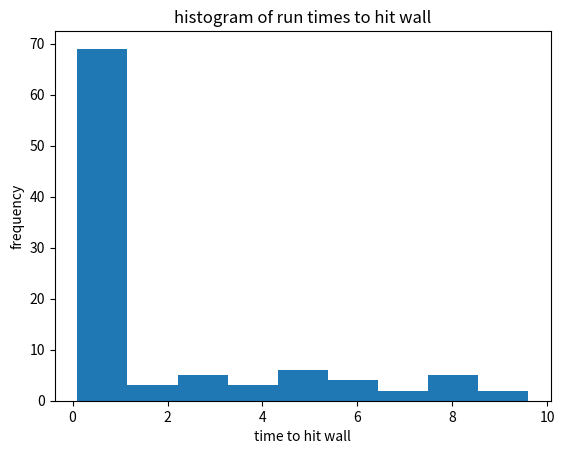
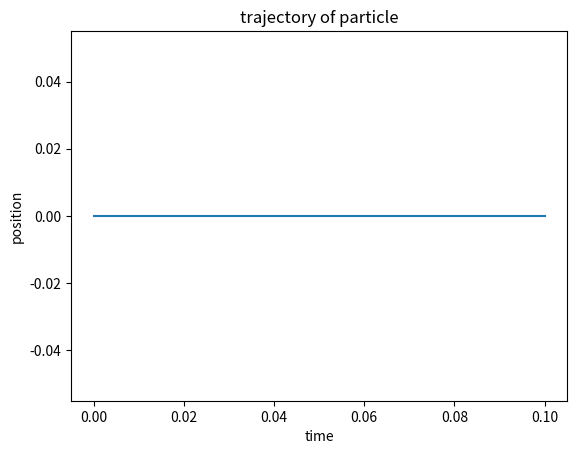

The matplotlib source for these figures, in order:

# coding: utf-8


import numpy as np
import matplotlib
matplotlib.use('Agg')
import matplotlib.pyplot as plt
import argparse

def euler(function,t0,tf,ts,f0,T,gamma,wallsize=5):
    '''Description: euler takes inputs and a function, and then performs the euler method to evaluate
       the solution to the differential equation numerically.
       
       Arguments
       function: takes function to perform euler method on.  this needs to be a function that returns velocity and position
       t0: the initial time.  float or int.  This is usually 0.
       tf: the total time of the simulation.  float or int
       ts: the time step for the simulation.  float or int
       f0: initial values for v and x.  array of floats or ints
       T: temperature of the system.  float or int.
       gamma: damping coefficient.  can be float or int.
       wallsize: the "wall".  When the particle reaches this position, the simulation ends.
       
       returns
       t: the time array (of ints or floats)
       holding: array of velocity and position (float)
       hitwall: whether or not the particle hit the wall.  boolean.
    '''
    n = int((tf-t0)/ts)+1 #gets number of time entries
    t = np.linspace(t0,tf,n) #defines the time array using initial time, final time, and time step
    holding = np.zeros((2, n)) #creates the array to hold the variables in
    holding[:, 0] = f0 #initializes the holding array
    hitwall = False
    fi = np.zeros((2)) #initializes array to hold x and v in so they can be put into evaluated function
    for i in range(len(t) - 1): #loop to iterate euler method over all times
        if (holding[0][i] >= wallsize or holding[0][i] <0) and t[i] > 0: #checks to see if particle hits a wall
       # if (holding[0][i] >= wallsize or holding[0][i] <=-wallsize): #option to use -wallsize instead of 0 as the back wall
            holding = holding[:, :i] #fills holding array up to current time if the wall is hit
            t = t[:i] #fills time array up to current time if wall is hit
            hitwall = True #set hit wall value to true if it hits the wall
            break
        fi = holding[:, i] #defines fi according to current value of holding
        ti = t[i] #defines time as current time
        holding[:, i + 1] = ts*np.array(function(ti,fi,T,ts,gamma)) + fi #increments the function
    return t, holding, hitwall #return time and the holding array

def langevin(t,val,T,ts,gamma):
    '''
       Description: takes current values of x and v, and then calculates dxdt and dvdt

       arguments
       t: the current time, float or int
       val: the values of x and v
       T: the temperature of the system.  float or int
       ts: the time step.  float or int.
       gamma: the damping coefficient.  float or int.

       returns
       dxdt: the velocity.  float or int.
       dvdt: the acceleration.  float or int
       
    '''
    m = 1    #defines m = 1
    v = val[1] #defines velocity as the second element of array val
    stdv = np.sqrt(2*gamma*T*ts) #calc the standard deviation of the random force
    dxdt = v #defines velocity as a derivative of position
    dvdt = -v*gamma/m + np.random.normal(0,stdv) #defines acceleration as a function of drag and random force

    return dxdt, dvdt

def plotdata(t,f):
    '''
    Description: Plots the trajectory of the particle.
    
    arguments
    t: the time array. array of ints or floats.
    f: the position and velocity array.

    saves figure as trajectory.png in run directory 
    '''
    plt.plot(t,f[0]) #plots the position
    plt.xlabel('time') #x label
    plt.ylabel('position') #y label
    plt.title('trajectory of particle')
    #plt.plot(t,f[1]) #plots the velocity
    plt.savefig("trajectory.png") #saves figure to trajectory.png
    plt.clf() #clears the figure from matplotlib's cache

def runtrials(T,tf,ts,x0,v0,gamma,wallsize=5,runs=100):
    '''
    Description: plots histogram detailing the the amount of time it takes a particle to hit a wall over a given
    number of runs (default is 100).  also saves data from last trial that hit wall and passes it into plotdata() and fileprint()
    so that these can display data that hit a wall.  when the function is done, it prints the final position, time, and velocity
    for a successful run.

    arguments
    T: the temperature of the system.  float or int.
    tf: total time of the simulation.  float or int.
    ts: time step for the simulation.  float or int.
    x0: initial value for x.  float or int.
    v0: initial value for v.  float or int.
    gamma: dampening coefficient.  float or int.
    wallsize: the "wall"  when the particle reaches this position, the simulation ends.  default is 5.
    runs: the number of runs to be completed.  int.  default is 100.

    saves figure as histogram.png
    prints successful run to output.txt
    plots successful trajectory to trajectory.png
    '''
    times = [] #creates array to hold times
    for i in range(runs): #loop to run euler function "runs" number of times
        t,f,hitwall = euler(langevin,0,tf,ts,[x0,v0],T,gamma) #run the euler function on the langevin function
        if hitwall: #if it hits wall, then add the times
            times.append(t[-1])
            t_r = t #get time for latest successful run
            f_r = f #get position and velocity for latest successful run
    plt.hist(times, bins = 'auto') #plot the histogram
    plt.xlabel('time to hit wall') #x label
    plt.ylabel('frequency') #y label
    plt.title('histogram of run times to hit wall')
    plt.savefig("histogram.png") #save the figure to histogram.png
    plt.clf() #clears matplotlib figure so images don't overlap
    fileprint(t_r,f_r) #prints successful run to output.txt
    plotdata(t_r,f_r) #plots data on graph and saves to trajectory.png
    print("The final position is ", f_r[0][-1], "at time ", t_r[-1], "with velocity ", f_r[1][-1])

def fileprint(t,f):
    '''
    Description: Saves index, time, position, and velocity in a text file
    
    arguments
    t: array containing the times.  array of float or ints.
    f: array containing velocity and position.  array of float or ints.

    saves comma delimited text file named output.txt with headers
     #index,time, position, velocity containing the aforementioned data
    '''
    ind = np.arange(len(t)) #make array for the indexes
    full = np.vstack((ind,t,f)) #stack index, time, and function arrays on vertically (as rows)
    full = np.transpose(full) #transpose the stacked array into column form
    #saves to output.txt in comma delimited format.  Adds headers and formats numbers so they're not excessively long
    np.savetxt('output.txt',full, header="Index,Time,Position,Velocity", delimiter = ',', fmt = '%1d,%f,%f,%f')

def getargs():
    '''
    Description: This pulls command line arguments and parses them using argparser

    arguments
    the arguments passed in the command line

    returns
    T: the temperature, float or int.  default 300.
    tf: total time, float or int.  default 10.
    ts: time step, float or int.  default 0.1.
    x0: initial position, float or int.  default 0.
    v0: initial velocity, float or int.  default 0.
    gamma: damping coefficient, float or int.  default 0.1.
    '''
    parser = argparse.ArgumentParser() #define parser
    #get command line arguments.  includes default values and help text
    parser.add_argument("--temperature", help="Temperature of the system", default=300, type=float)
    parser.add_argument("--total_time", help="Temperature of the system", default=10, type=float)
    parser.add_argument("--time_step", help="Temperature of the system", default=0.1, type=float)
    parser.add_argument("--initial_position", help="Temperature of the system", default=0, type=float)
    parser.add_argument("--initial_velocity", help="Temperature of the system", default=0, type=float)
    parser.add_argument("--damping_coefficient", help="Temperature of the system", default=0.1, type=float)
    args = parser.parse_args() #put command line arguments into args variable
    T = args.temperature #define temperature
    tf = args.total_time #define total time
    ts = args.time_step #define time step
    x0 = args.initial_position #define initial position
    v0 = args.initial_velocity #define initial velocity
    gamma = args.damping_coefficient #define damping coefficient
    return T,tf,ts,x0,v0,gamma #return variables

def main():
    '''
    Description: Main function that gets the command line arguments
    then saves the histogram and trajectories as png, and the output arrays as a comma delimited txt file.
    '''
    T,tf,ts,x0,v0,gamma = getargs() #get command line arguments for variables
    t,f,hitwall = euler(langevin,0,tf,ts,[x0,v0],T,gamma) #get time, position, and velocity from euler function
    runtrials(T,tf,ts,x0,v0,gamma,runs=100) #plot and save histogram

if __name__ == '__main__':
	main() #run main
